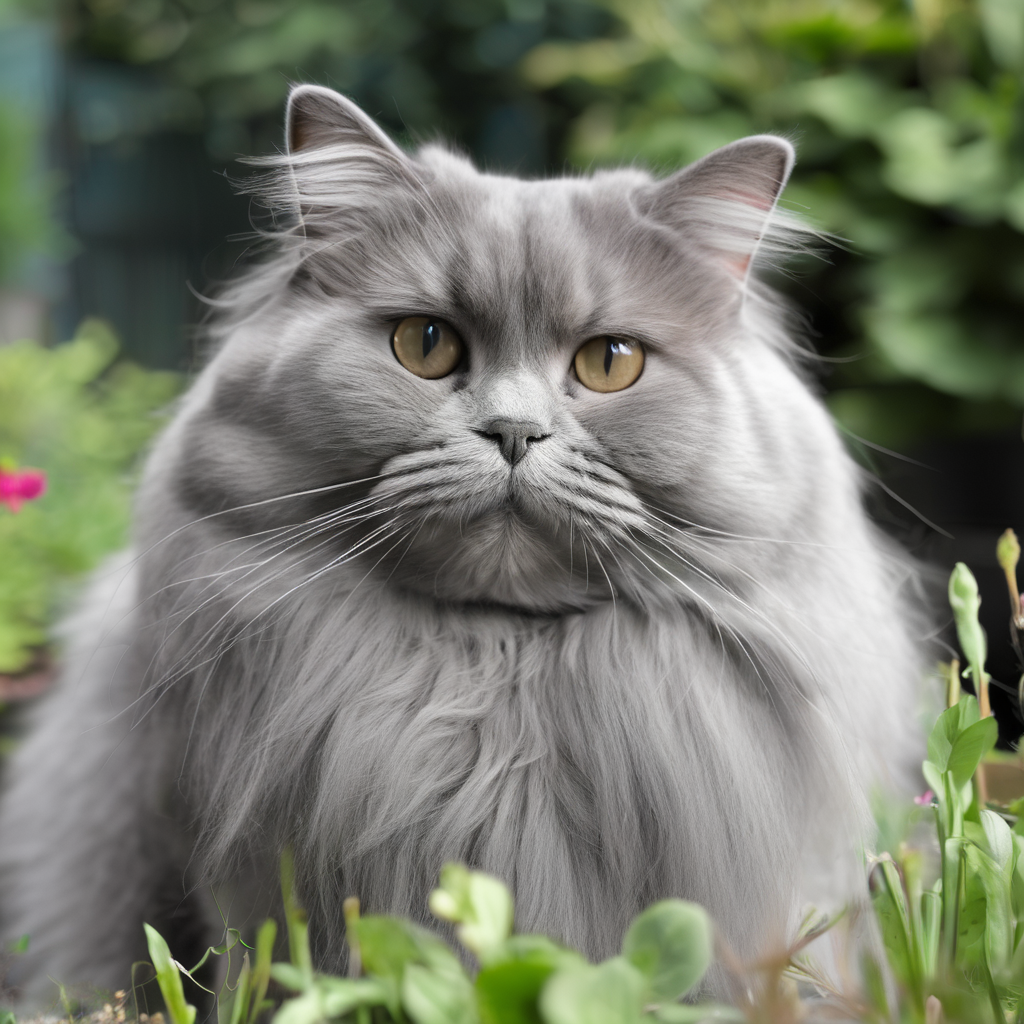
Generation parameters embedded in this image by AUTOMATIC1111 Stable Diffusion web UI or a fork of it (Forge, ...) (PNG 'parameters' text chunk):
british long hair cat, grey, chubby, in the garden <lora:add-detail-xl:0>
Steps: 20, Sampler: DPM++ 2M Karras, CFG scale: 7, Seed: 13798859, Size: 1024x1024, Model hash: e6bb9ea85b, Model: sdXL_v10VAEFix, Lora hashes: "add-detail-xl: 9c783c8ce46c", Version: v1.7.0